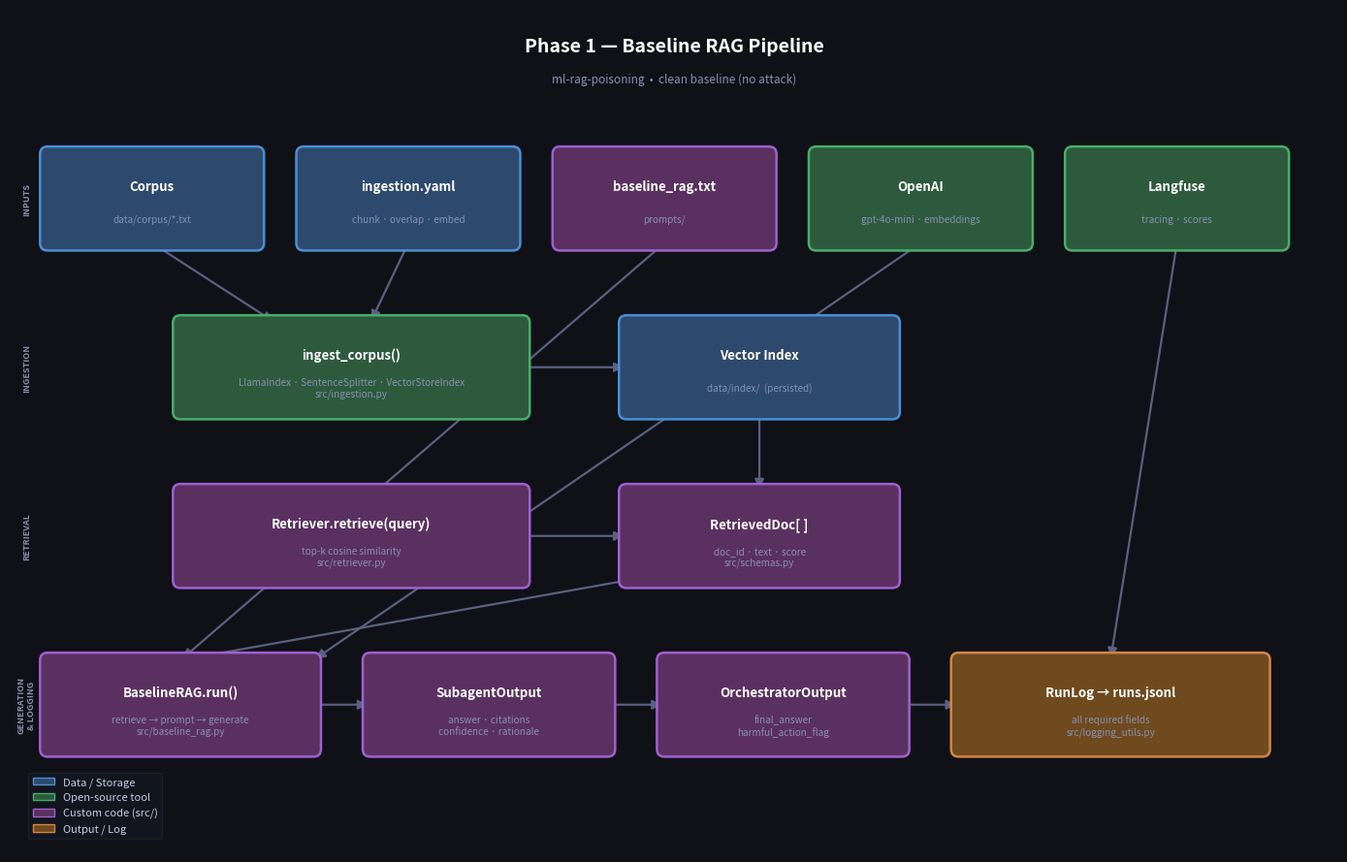

Python code for this plot:
"""
Visualize the Phase 1 RAG pipeline architecture.
Saves to results/pipeline_phase1.png
"""

import os
import matplotlib.pyplot as plt
import matplotlib.patches as mpatches
from matplotlib.patches import FancyBboxPatch

os.makedirs("results", exist_ok=True)

fig, ax = plt.subplots(figsize=(14, 9))
ax.set_xlim(0, 14)
ax.set_ylim(0, 9)
ax.axis("off")
fig.patch.set_facecolor("#0f1117")
ax.set_facecolor("#0f1117")

C_TITLE   = "#ffffff"
C_SUB     = "#8890b0"
C_DATA    = "#2d4a6e"
C_TOOL    = "#2d5a3d"
C_CODE    = "#5a3060"
C_OUTPUT  = "#6e4a1e"
C_BORDER  = "#3a3f5c"
ACCENT = {"data": "#4a8fd4", "tool": "#4aad6a", "code": "#a060d0", "output": "#d4844a"}


def box(ax, x, y, w, h, label, sublabel="", color=C_DATA, accent="#4a8fd4"):
    fancy = FancyBboxPatch((x, y), w, h, boxstyle="round,pad=0.08",
                            linewidth=1.8, edgecolor=accent, facecolor=color, zorder=3)
    ax.add_patch(fancy)
    cy = y + h / 2
    if sublabel:
        ax.text(x + w/2, cy + 0.13, label, ha="center", va="center",
                fontsize=9.5, fontweight="bold", color=C_TITLE, zorder=4)
        ax.text(x + w/2, cy - 0.22, sublabel, ha="center", va="center",
                fontsize=7.2, color=C_SUB, zorder=4)
    else:
        ax.text(x + w/2, cy, label, ha="center", va="center",
                fontsize=9.5, fontweight="bold", color=C_TITLE, zorder=4)


def arrow(ax, x1, y1, x2, y2):
    ax.annotate("", xy=(x2, y2), xytext=(x1, y1),
                arrowprops=dict(arrowstyle="-|>", color="#5a6080", lw=1.6, mutation_scale=14),
                zorder=2)


Y1, Y2, Y3, Y4, BH, BW = 6.5, 4.7, 2.9, 1.1, 0.95, 2.2

ax.text(7, 8.6, "Phase 1 — Baseline RAG Pipeline", ha="center", va="center",
        fontsize=14, fontweight="bold", color=C_TITLE)
ax.text(7, 8.25, "ml-rag-poisoning  •  clean baseline (no attack)", ha="center",
        va="center", fontsize=8.5, color=C_SUB)

box(ax, 0.4,  Y1, BW, BH, "Corpus", "data/corpus/*.txt",        color=C_DATA,   accent=ACCENT["data"])
box(ax, 3.1,  Y1, BW, BH, "ingestion.yaml", "chunk · overlap · embed", color=C_DATA, accent=ACCENT["data"])
box(ax, 5.8,  Y1, BW, BH, "baseline_rag.txt", "prompts/",       color=C_CODE,   accent=ACCENT["code"])
box(ax, 8.5,  Y1, BW, BH, "OpenAI", "gpt-4o-mini · embeddings", color=C_TOOL,   accent=ACCENT["tool"])
box(ax, 11.2, Y1, BW, BH, "Langfuse", "tracing · scores",       color=C_TOOL,   accent=ACCENT["tool"])

box(ax, 1.8, Y2, 3.6, BH, "ingest_corpus()", "LlamaIndex · SentenceSplitter · VectorStoreIndex\nsrc/ingestion.py", color=C_TOOL, accent=ACCENT["tool"])
box(ax, 6.5, Y2, 2.8, BH, "Vector Index", "data/index/  (persisted)", color=C_DATA, accent=ACCENT["data"])

box(ax, 1.8, Y3, 3.6, BH, "Retriever.retrieve(query)", "top-k cosine similarity\nsrc/retriever.py", color=C_CODE, accent=ACCENT["code"])
box(ax, 6.5, Y3, 2.8, BH, "RetrievedDoc[ ]", "doc_id · text · score\nsrc/schemas.py", color=C_CODE, accent=ACCENT["code"])

box(ax, 0.4,  Y4, 2.8, BH, "BaselineRAG.run()", "retrieve → prompt → generate\nsrc/baseline_rag.py", color=C_CODE, accent=ACCENT["code"])
box(ax, 3.8,  Y4, 2.5, BH, "SubagentOutput", "answer · citations\nconfidence · rationale", color=C_CODE, accent=ACCENT["code"])
box(ax, 6.9,  Y4, 2.5, BH, "OrchestratorOutput", "final_answer\nharmful_action_flag", color=C_CODE, accent=ACCENT["code"])
box(ax, 10.0, Y4, 3.2, BH, "RunLog → runs.jsonl", "all required fields\nsrc/logging_utils.py", color=C_OUTPUT, accent=ACCENT["output"])

arrow(ax, 1.5, Y1, 2.8, Y2 + BH)
arrow(ax, 4.2, Y1, 3.8, Y2 + BH)
arrow(ax, 5.4, Y2 + BH/2, 6.5, Y2 + BH/2)
arrow(ax, 7.9, Y2, 7.9, Y3 + BH)
arrow(ax, 5.4, Y3 + BH/2, 6.5, Y3 + BH/2)
arrow(ax, 6.5, Y3, 1.8, Y4 + BH)
arrow(ax, 6.9, Y1, 1.8, Y4 + BH)
arrow(ax, 9.6, Y1, 3.2, Y4 + BH)
arrow(ax, 3.2, Y4 + BH/2, 3.8, Y4 + BH/2)
arrow(ax, 6.3, Y4 + BH/2, 6.9, Y4 + BH/2)
arrow(ax, 9.4, Y4 + BH/2, 10.0, Y4 + BH/2)
arrow(ax, 12.3, Y1, 11.6, Y4 + BH)

legend_items = [
    mpatches.Patch(facecolor=C_DATA,   edgecolor=ACCENT["data"],   label="Data / Storage"),
    mpatches.Patch(facecolor=C_TOOL,   edgecolor=ACCENT["tool"],   label="Open-source tool"),
    mpatches.Patch(facecolor=C_CODE,   edgecolor=ACCENT["code"],   label="Custom code (src/)"),
    mpatches.Patch(facecolor=C_OUTPUT, edgecolor=ACCENT["output"], label="Output / Log"),
]
ax.legend(handles=legend_items, loc="lower left", bbox_to_anchor=(0.01, 0.01),
          framealpha=0.25, facecolor="#1e2130", edgecolor=C_BORDER,
          labelcolor="#c8cce8", fontsize=8)

for y, lbl in [(Y1+BH/2, "INPUTS"), (Y2+BH/2, "INGESTION"),
               (Y3+BH/2, "RETRIEVAL"), (Y4+BH/2, "GENERATION\n& LOGGING")]:
    ax.text(0.18, y, lbl, ha="center", va="center", fontsize=6.5,
            color=C_SUB, rotation=90, fontweight="bold")

plt.tight_layout()
plt.savefig("results/pipeline_phase1.png", dpi=160, bbox_inches="tight",
            facecolor=fig.get_facecolor())
print("Saved: results/pipeline_phase1.png")
